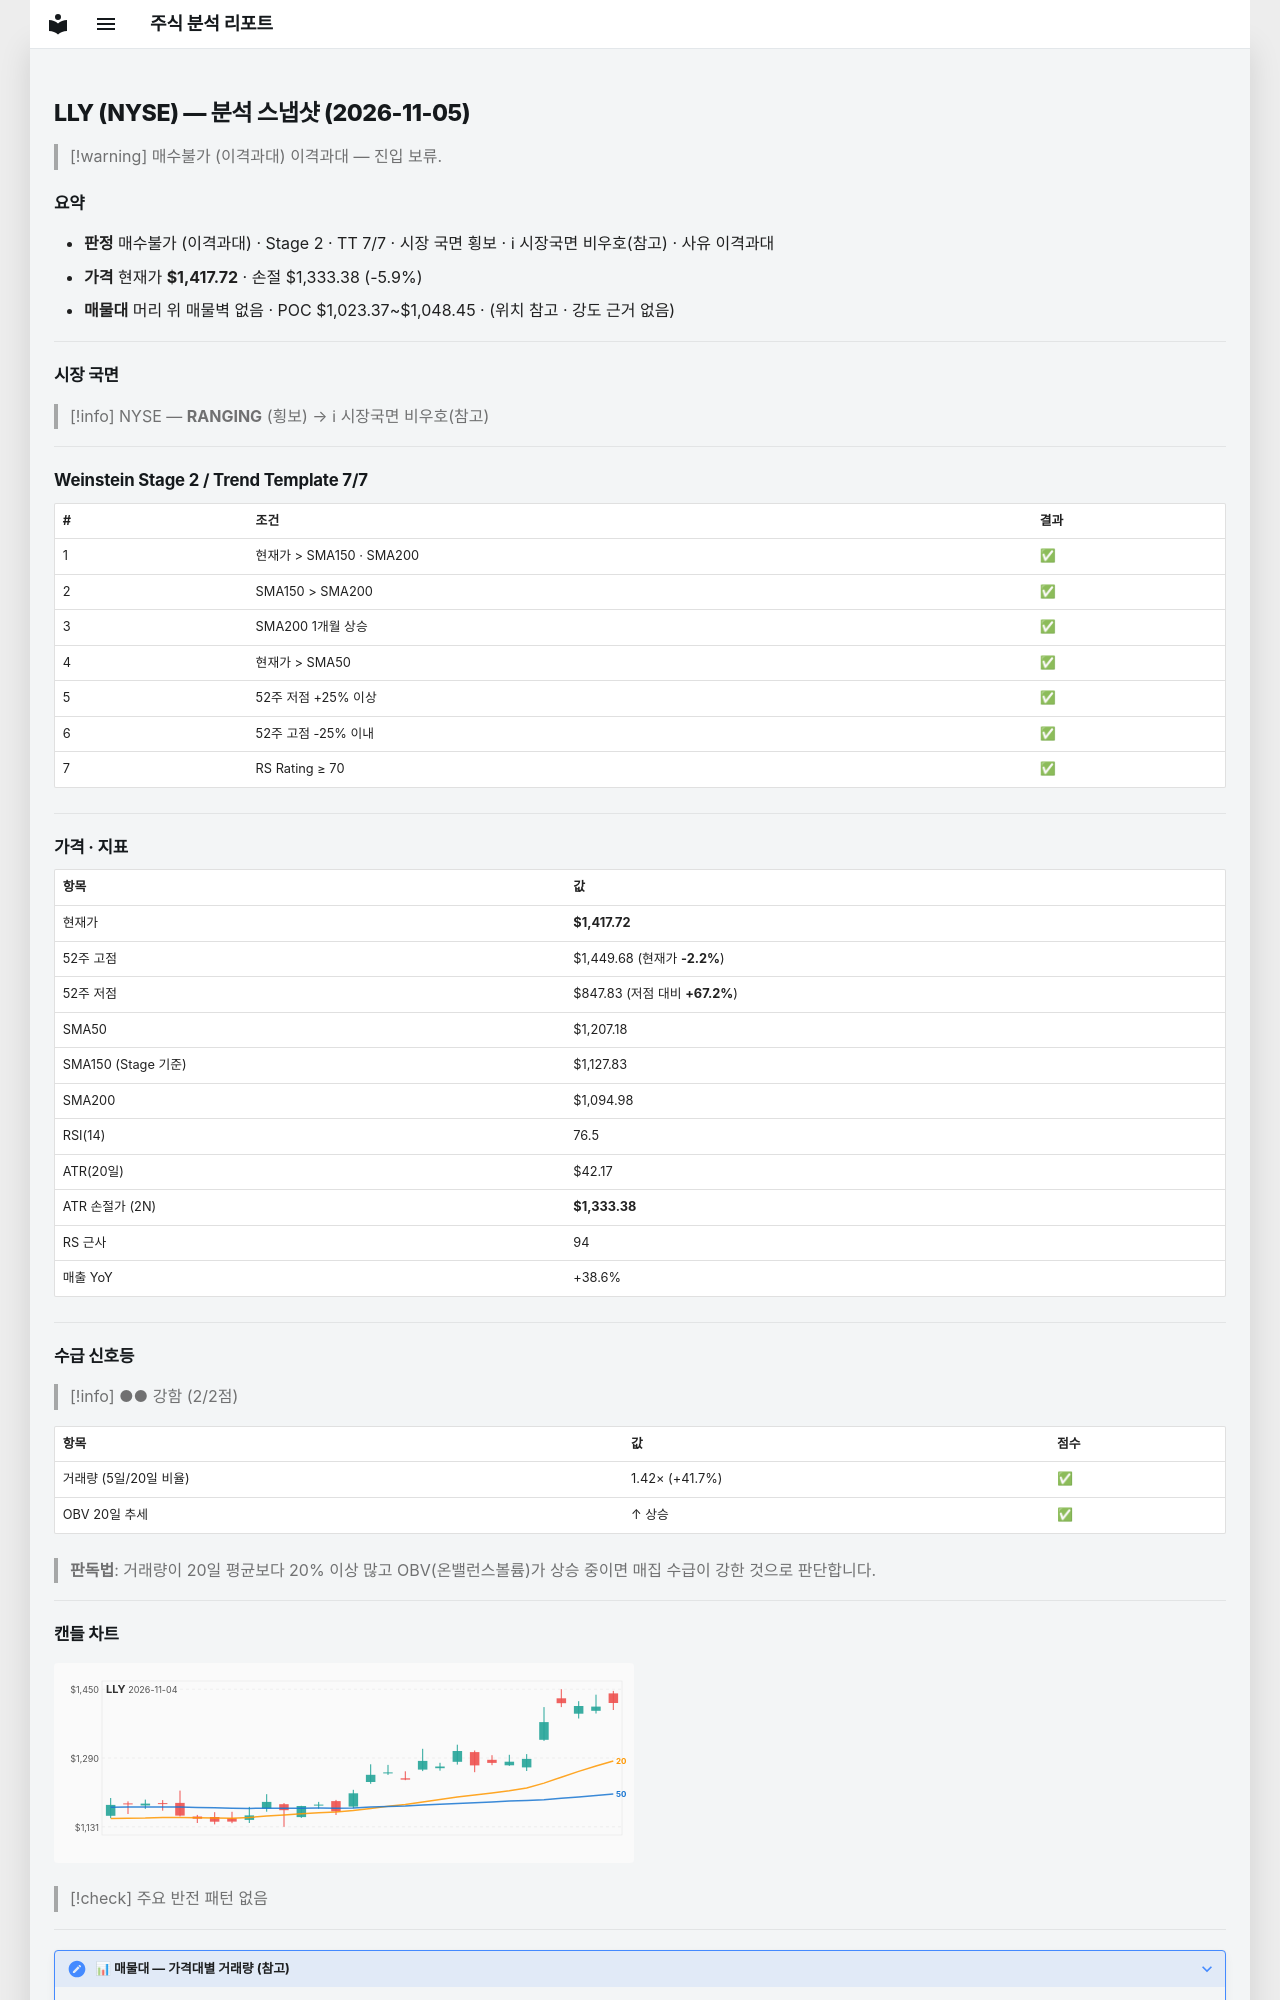

repository: soloandco/stock-reports · page: snapshots/LLY-2026-11-05/index.html · generator: mkdocs

---
type: analysis-snapshot
title: LLY 분석 스냅샷
ticker: LLY
market: NYSE
created: 2026-11-05
updated: 2026-11-05
bar-date: 2026-11-04
verdict: 매수불가
verdict-reason: 이격과대
sma50-gap-pct: 17.4
weekly-position: 신고가영역
stage: 2
trend-template-score: 7
tt-max: 7
ma-set: sma-50-150-200
price: 1417.719970703125
stop-price: 1333.3774273888957
market-regime: RANGING
supply-demand-score: 2/2
supply-demand-label: 강함
status: tracking
tags:
  - stock-agent
  - watchlist
  - LLY
  - analysis
related:
  - "[[analysis-template]]"
---

# LLY (NYSE) — 분석 스냅샷 (2026-11-05)

> [!warning] 매수불가 (이격과대)
> 이격과대 — 진입 보류.

## 요약

- **판정** 매수불가 (이격과대) · Stage 2 · TT 7/7 · 시장 국면 횡보 · ℹ 시장국면 비우호(참고) · 사유 이격과대
- **가격** 현재가 **$1,417.72** · 손절 $1,333.38 (-5.9%)
- **매물대** 머리 위 매물벽 없음 · POC $1,023.37~$1,048.45 · (위치 참고 · 강도 근거 없음)

---

## 시장 국면

> [!info] NYSE — **RANGING** (횡보) → ℹ 시장국면 비우호(참고)

---

## Weinstein Stage 2 / Trend Template 7/7

| # | 조건 | 결과 |
|---|------|------|
| 1 | 현재가 > SMA150 · SMA200 | ✅ |
| 2 | SMA150 > SMA200 | ✅ |
| 3 | SMA200 1개월 상승 | ✅ |
| 4 | 현재가 > SMA50 | ✅ |
| 5 | 52주 저점 +25% 이상 | ✅ |
| 6 | 52주 고점 -25% 이내 | ✅ |
| 7 | RS Rating ≥ 70 | ✅ |

---

## 가격 · 지표

| 항목 | 값 |
|------|---|
| 현재가 | **$1,417.72** |
| 52주 고점 | $1,449.68 (현재가 **-2.2%**) |
| 52주 저점 | $847.83 (저점 대비 **+67.2%**) |
| SMA50 | $1,207.18 |
| SMA150 (Stage 기준) | $1,127.83 |
| SMA200 | $1,094.98 |
| RSI(14) | 76.5 |
| ATR(20일) | $42.17 |
| ATR 손절가 (2N) | **$1,333.38** |
| RS 근사 | 94 |
| 매출 YoY | +38.6% |

---
## 수급 신호등

> [!info] ●● 강함 (2/2점)

| 항목 | 값 | 점수 |
|------|------|------|
| 거래량 (5일/20일 비율) | 1.42× (+41.7%) | ✅ |
| OBV 20일 추세 | ↑ 상승 | ✅ |

> **판독법**: 거래량이 20일 평균보다 20% 이상 많고 OBV(온밸런스볼륨)가 상승 중이면 매집 수급이 강한 것으로 판단합니다.

---
